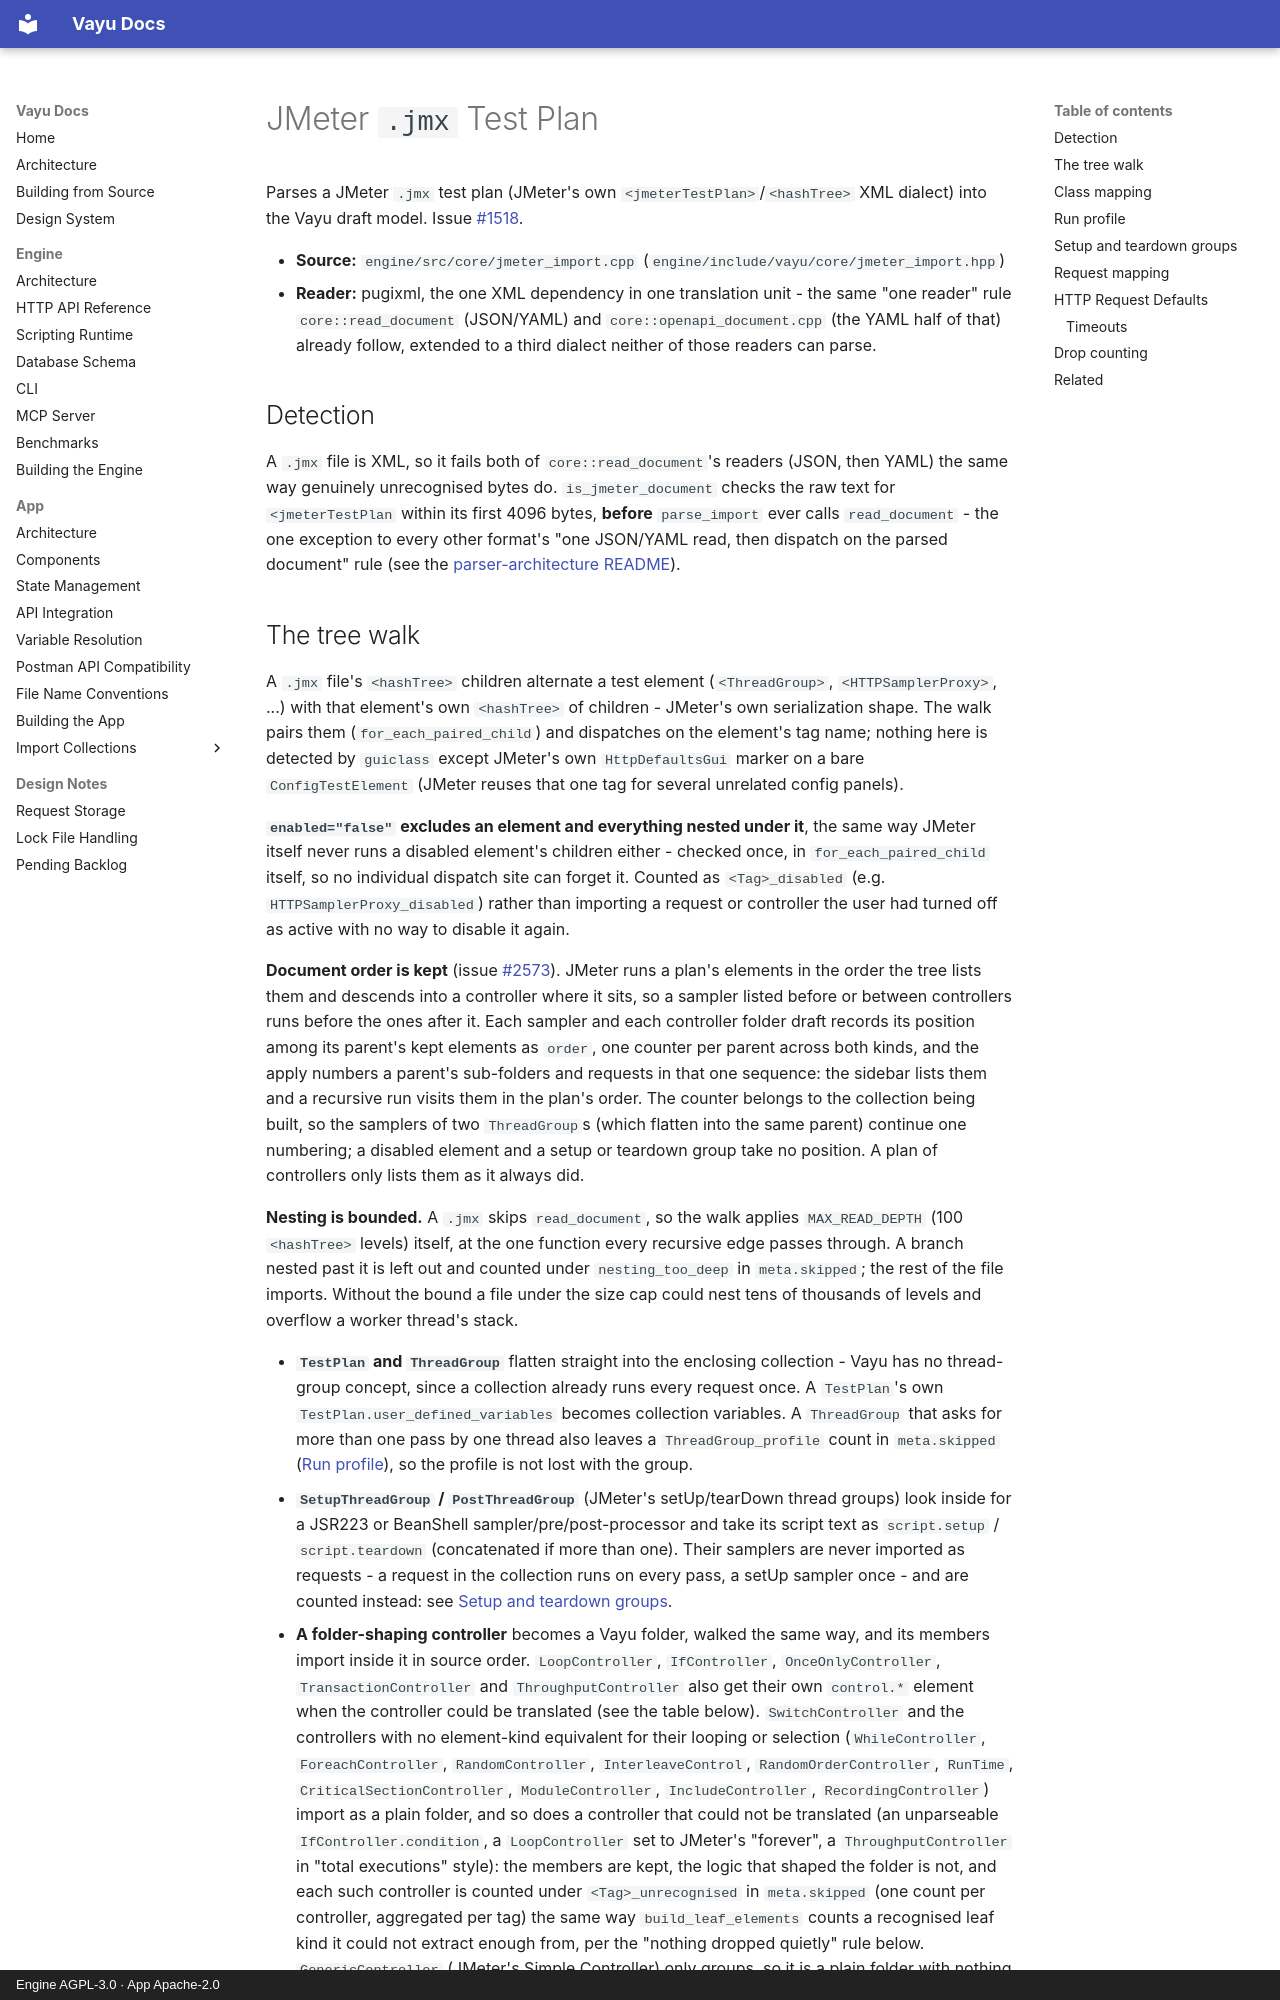

repository: athrvk/vayu · page: app/import-collections/jmeter/index.html · generator: mkdocs · copyright: Engine AGPL-3.0 · App Apache-2.0

---
description: >-
  What carries over when you import a JMeter .jmx test plan into Vayu - the JMeter-class-to-element-kind mapping, URL and header assembly, and what gets counted rather than imported.
---

# JMeter `.jmx` Test Plan

Parses a JMeter `.jmx` test plan (JMeter's own `<jmeterTestPlan>`/`<hashTree>` XML dialect) into the Vayu draft model. Issue [#1518](https://github.com/athrvk/vayu/issues/1518).

- **Source:** `engine/src/core/jmeter_import.cpp` (`engine/include/vayu/core/jmeter_import.hpp`)
- **Reader:** pugixml, the one XML dependency in one translation unit - the same "one reader" rule `core::read_document` (JSON/YAML) and `core::openapi_document.cpp` (the YAML half of that) already follow, extended to a third dialect neither of those readers can parse.

## Detection

A `.jmx` file is XML, so it fails both of `core::read_document`'s readers (JSON, then YAML) the same way genuinely unrecognised bytes do. `is_jmeter_document` checks the raw text for `<jmeterTestPlan` within its first 4096 bytes, **before** `parse_import` ever calls `read_document` - the one exception to every other format's "one JSON/YAML read, then dispatch on the parsed document" rule (see the [parser-architecture README](./README.md#adding-a-new-format)).
